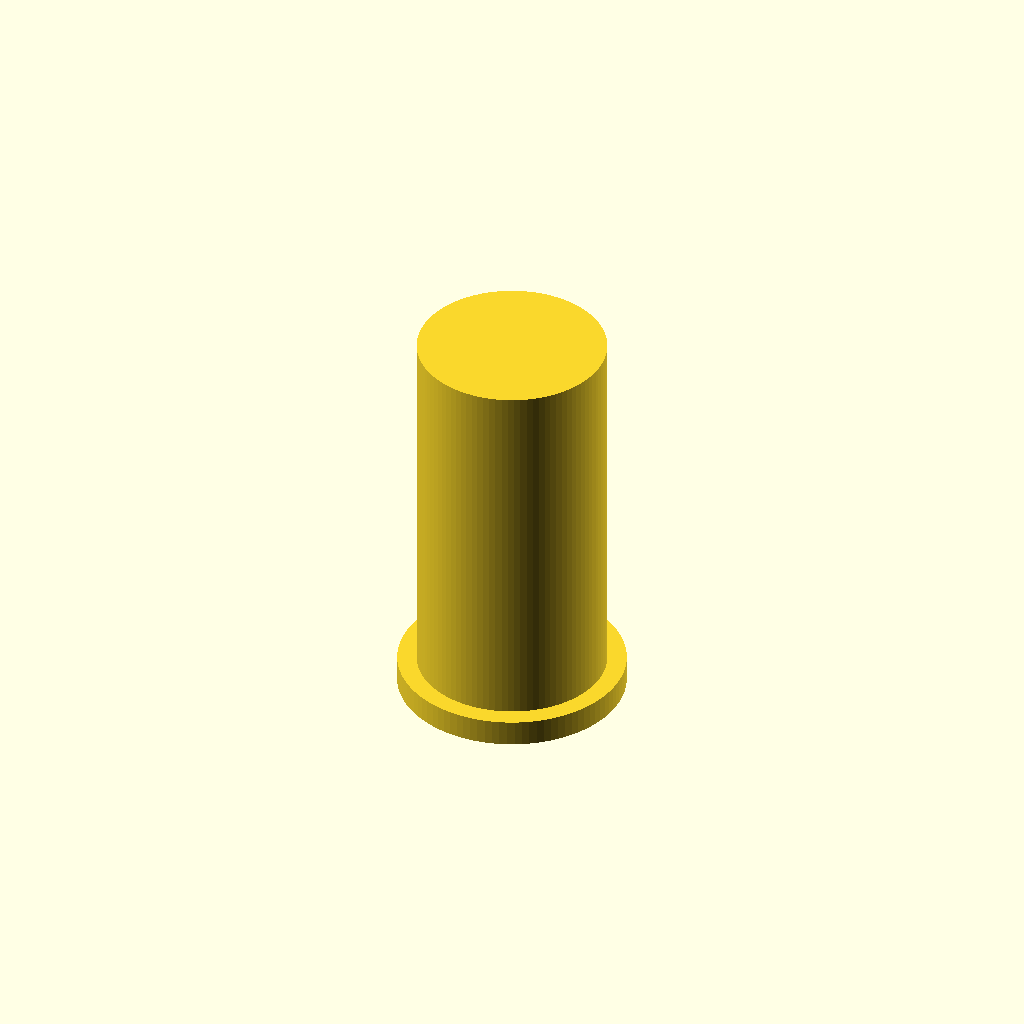
Cell 1 — every parameter at its default value.
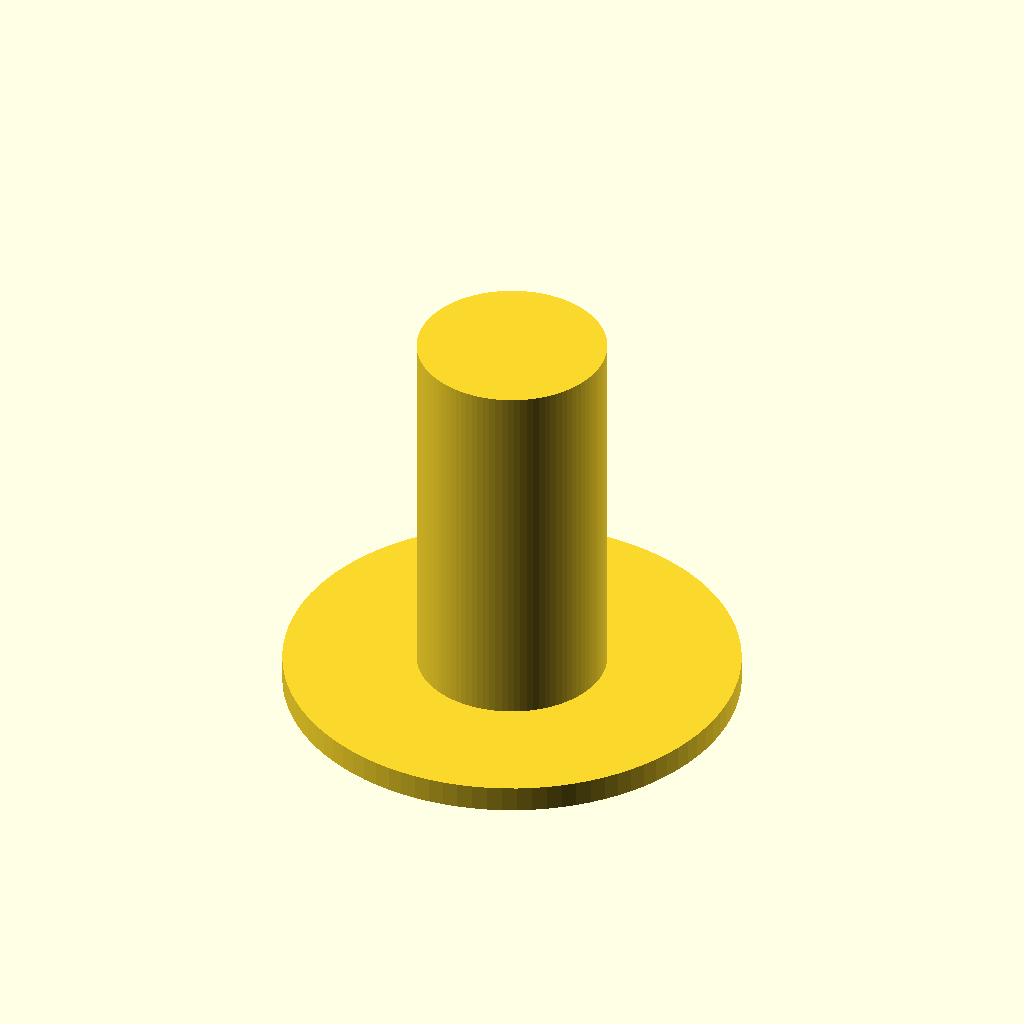
Cell 2: collar_od = 26 (everything else at default).
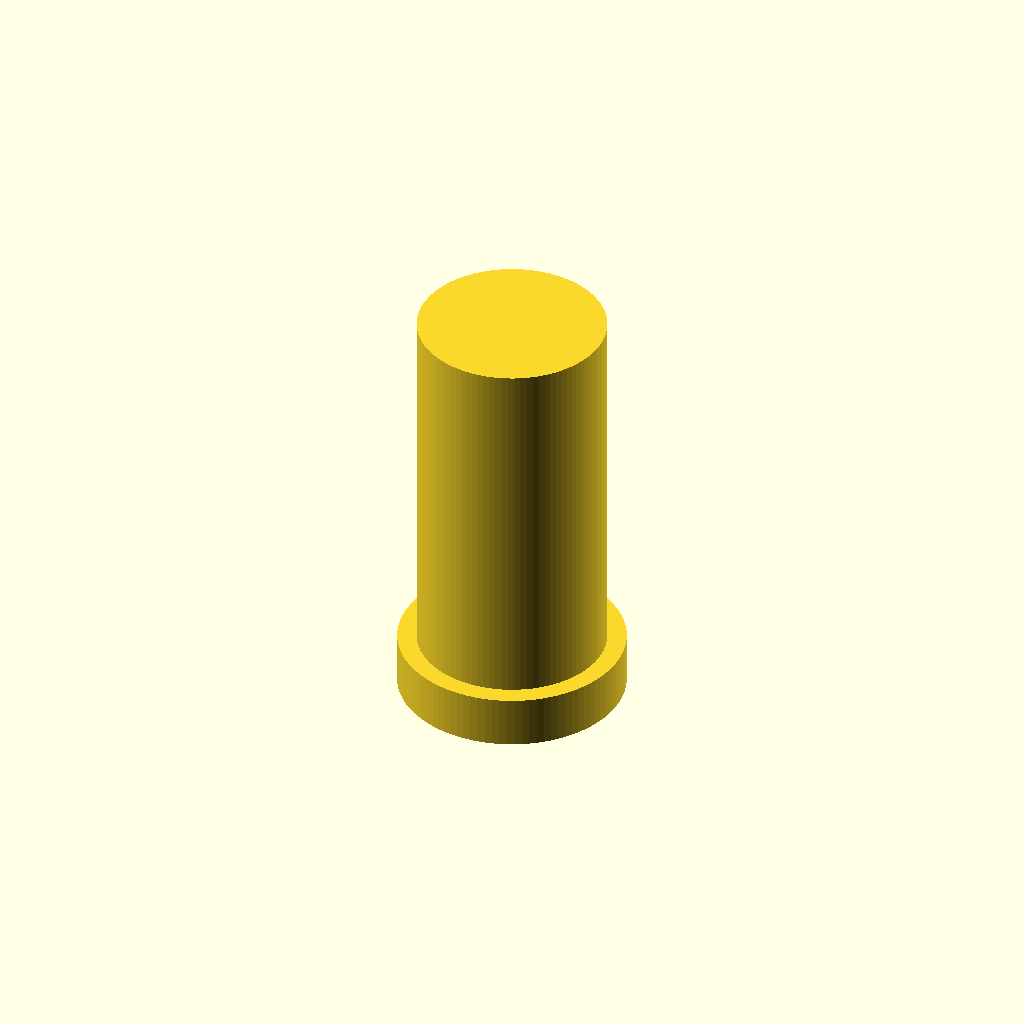
Cell 3: collar_t = 3 (everything else at default).
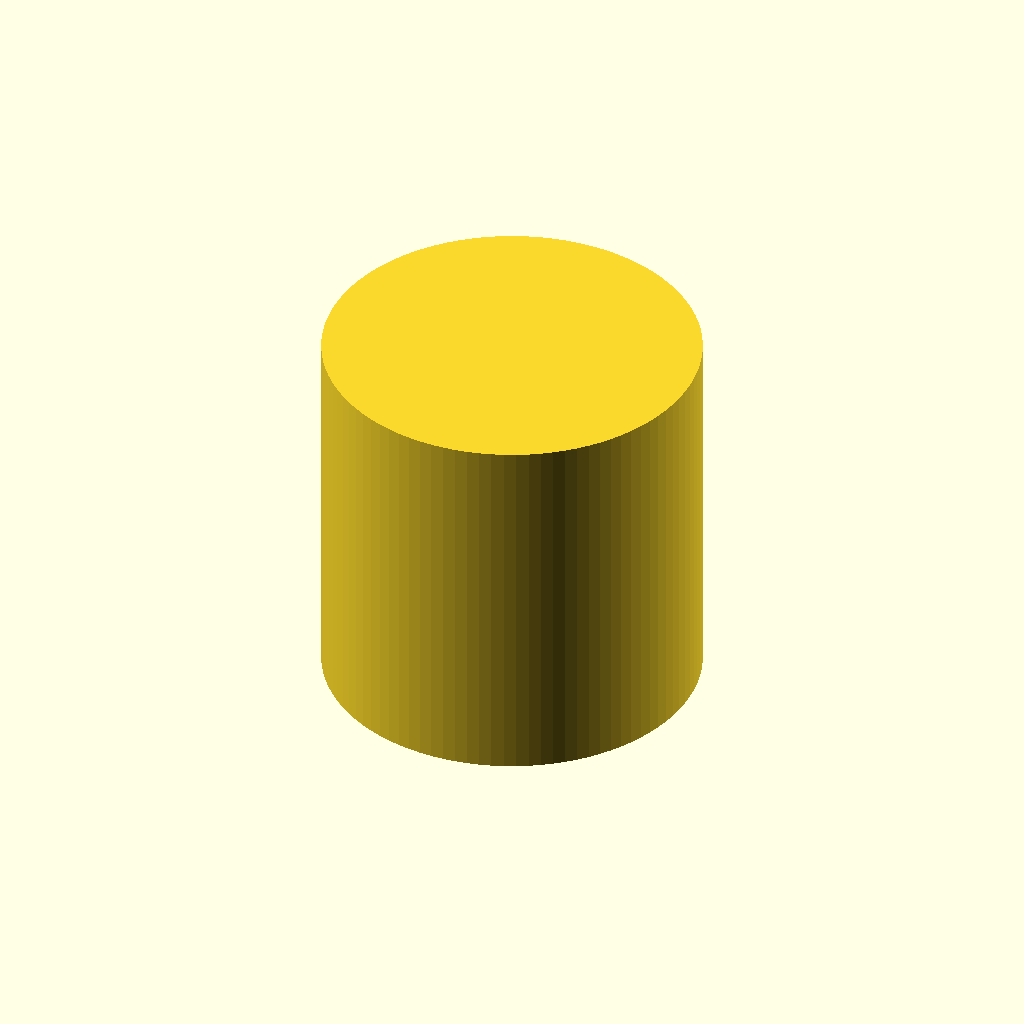
Cell 4: body_od = 21.6 (everything else at default).
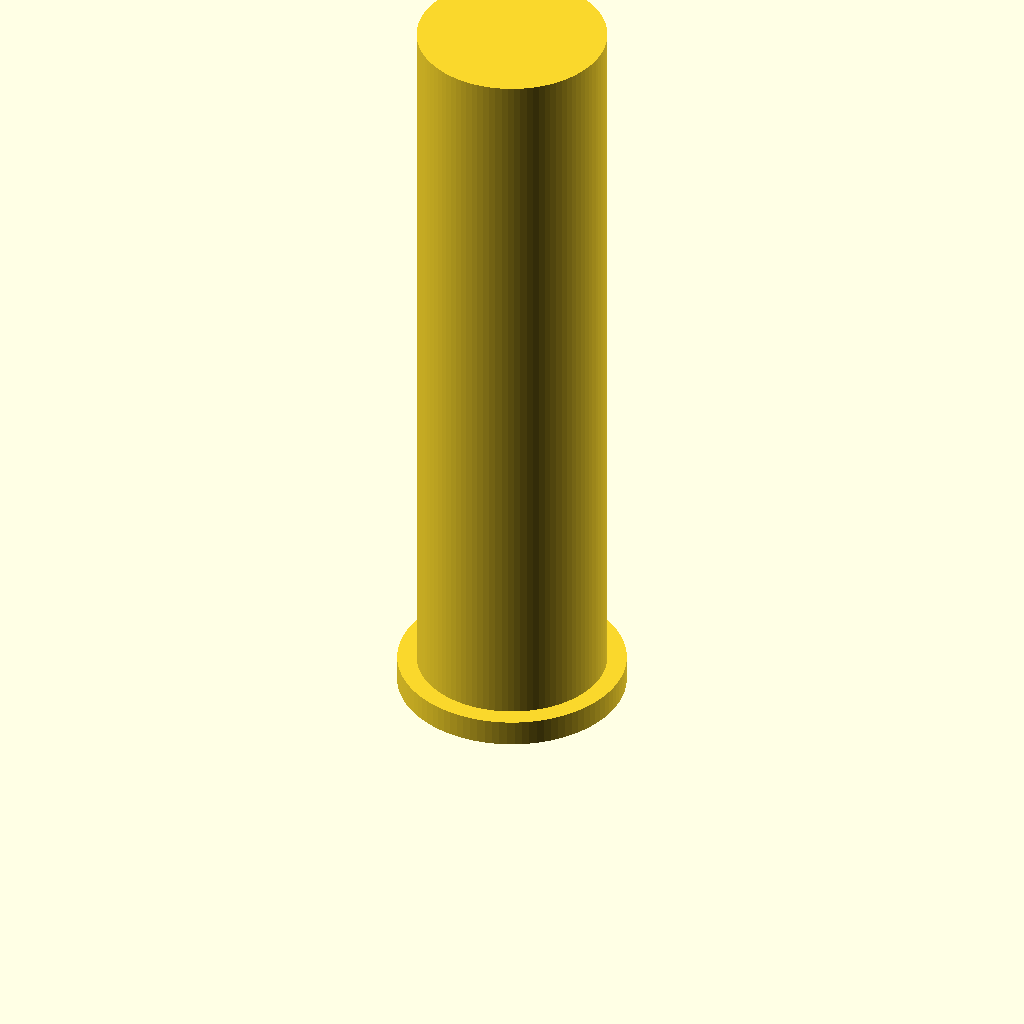
Cell 5: body_total = 43 (everything else at default).
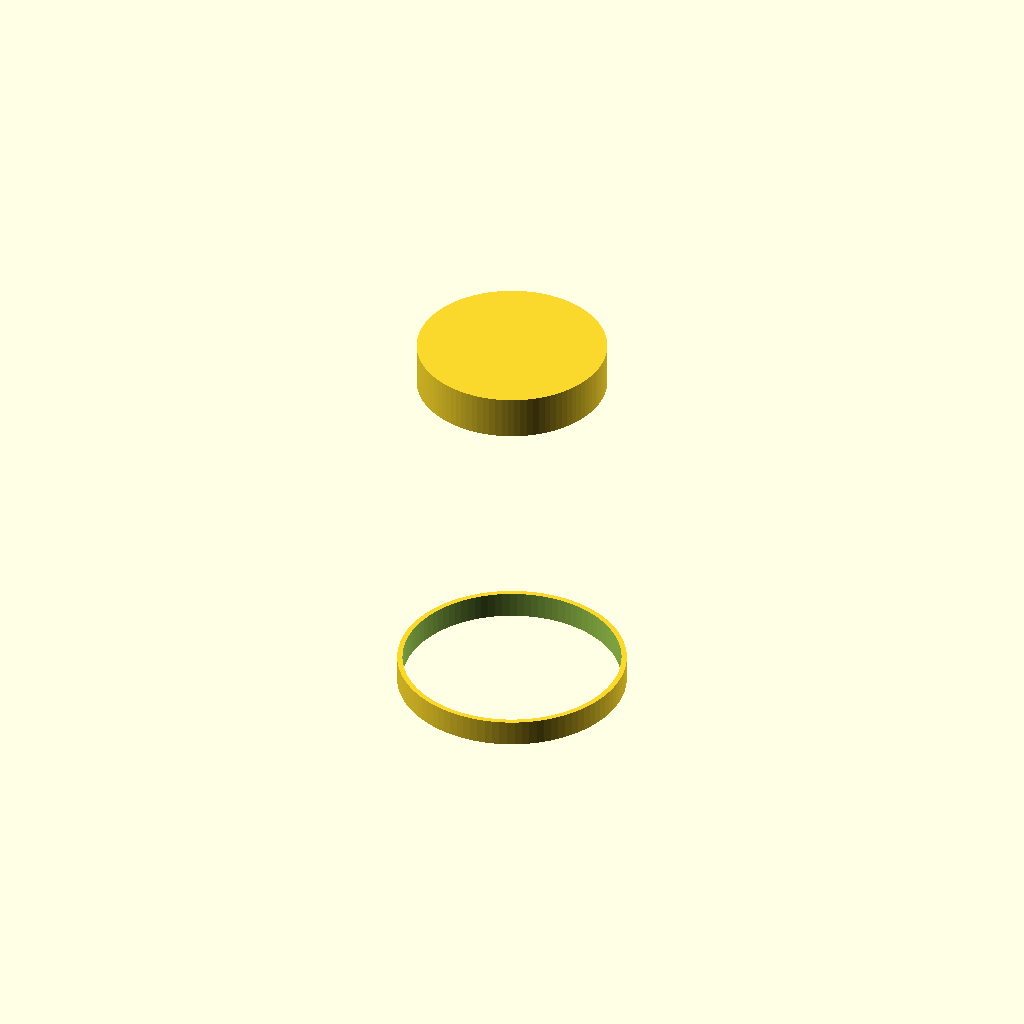
Cell 6: the same model with bore_d = 12.4.
All cells are drawn from one camera (rotation 55°, 0°, 25°, orthographic, colour scheme Cornfield), so only the parameter changes between them.
OpenSCAD source file bench/results/gpu-base-h4-g9/code/qwen3.5-9b/pcr_tube_adapter_s5_checklist_a1.scad:
// PCR Tube Adapter Sleeve - fits a 0.2 mL tube into a 1.5 mL rack hole.
// Print orientation: Collar on bed (z=0 to 1.5), body rises to z=21.5.

// Dimensions
collar_od   = 13;      // Outer diameter of the collar
collar_t    = 1.5;     // Thickness of the collar
body_od     = 10.8;    // Outer diameter of the sleeve body
body_total  = 21.5;    // Total height of the part (from z=0 to top)
bore_d      = 6.2;     // Diameter of the straight bore

// Derived dimensions
collar_z_top = collar_t;

// Ensure smooth rendering for curved surfaces
$fn = 96;

difference() {
    union() {
        // 1. The Collar (lies on the bed)
        translate([0, 0, 0]) 
            cylinder(h = collar_t, d = collar_od);

        // 2. The Sleeve Body (rises from the collar to z=21.5)
        translate([0, 0, collar_z_top]) 
            cylinder(h = body_total, d = body_od);
    }
    
    // 3. The Bore (straight hole through the full height)
    // Cut height is body_total + 0.01 to ensure clean cut without extending bounding box
    translate([0, 0, -1]) 
        cylinder(h = body_total + 0.01, d = bore_d);
}
Customizer parameters (derived from the source; name, type, default, range or options):
collar_od: number, default 13
collar_t: number, default 1.5
body_od: number, default 10.8
body_total: number, default 21.5
bore_d: number, default 6.2
